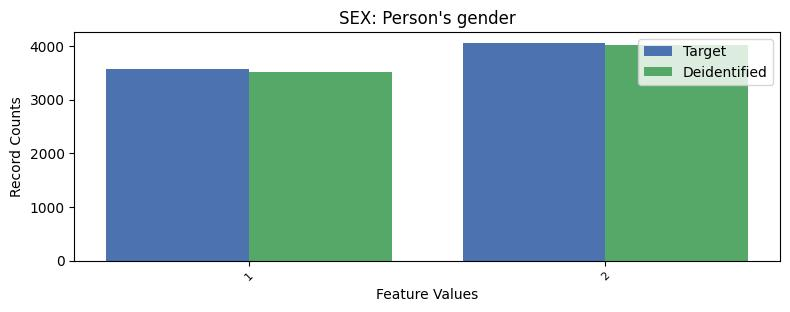

Data behind this chart, as committed beside it:
, SEX, count_target, count_deidentified
0, 2, 4058, 4012
1, 1, 3576, 3512
